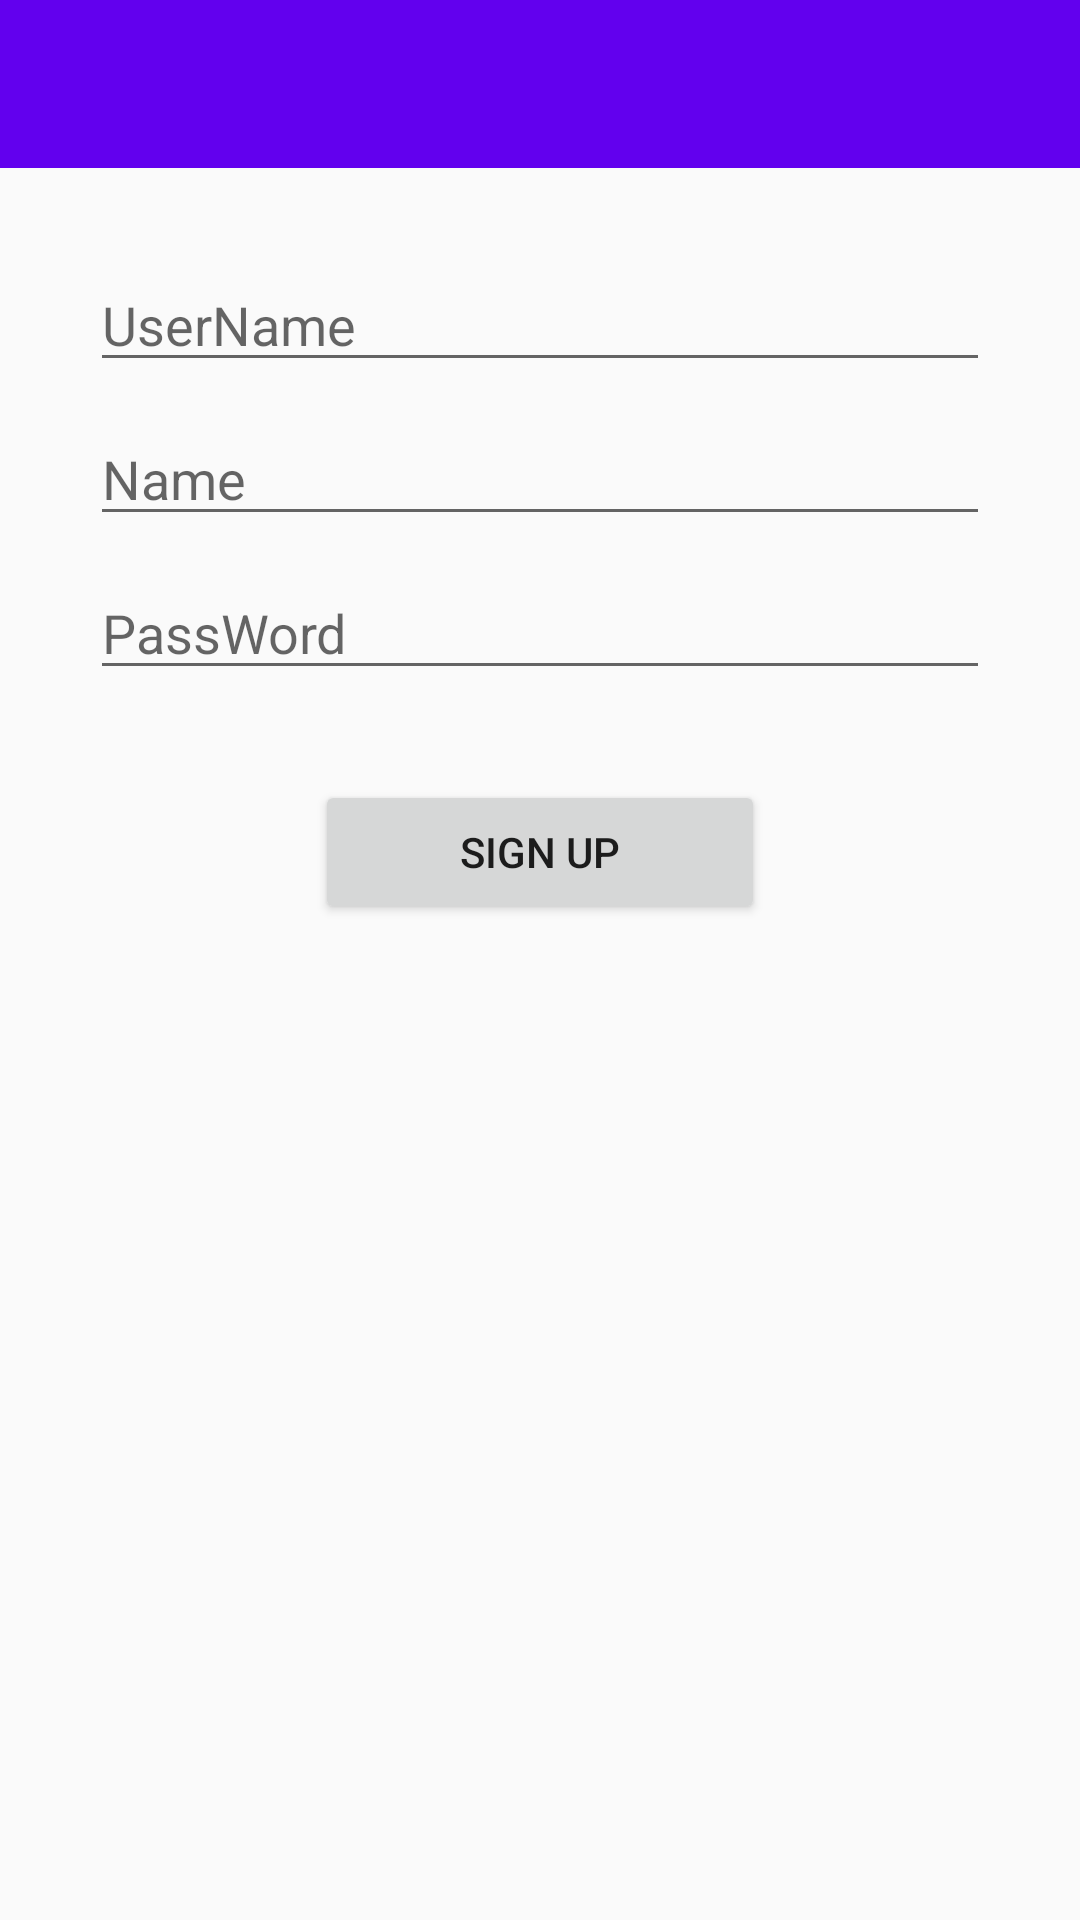

Produce the Android XML layout that renders to this screen, including the resource entries it uses.
<!-- AndroidManifest.xml: application theme AppTheme -->
<!-- res/layout/activity_sign_up.xml -->
<?xml version="1.0" encoding="utf-8"?>
<LinearLayout xmlns:android="http://schemas.android.com/apk/res/android"
    xmlns:app="http://schemas.android.com/apk/res-auto"
    xmlns:tools="http://schemas.android.com/tools"
    android:layout_width="match_parent"
    android:layout_height="match_parent"
    android:orientation="vertical"
    tools:context="com.lc.dementiahack.ui.SignUpActivity">

    <android.support.v7.widget.Toolbar
        android:id="@+id/toolbar"
        android:minHeight="?attr/actionBarSize"
        android:layout_width="match_parent"
        android:layout_height="wrap_content"
        app:titleTextColor="@color/colorPrimary"
        android:background="?attr/colorPrimary">
    </android.support.v7.widget.Toolbar>

    <EditText
        android:layout_marginTop="30dp"
        android:layout_gravity="center"
        android:layout_width="300dp"
        android:layout_height="wrap_content"
        android:hint="UserName"/>

    <EditText
        android:layout_marginTop="10dp"
        android:layout_gravity="center"
        android:layout_width="300dp"
        android:layout_height="wrap_content"
        android:hint="Name"/>

    <EditText
        android:layout_marginTop="10dp"
        android:layout_gravity="center"
        android:layout_width="300dp"
        android:layout_height="wrap_content"
        android:hint="PassWord"/>

    <Button
        android:id="@+id/signup"
        android:layout_marginTop="30dp"
        android:layout_gravity="center"
        android:layout_width="150dp"
        android:layout_height="wrap_content"
        android:text="Sign Up"/>

</LinearLayout>
<!-- resources referenced by this layout -->
<resources>
  <style name="AppTheme" parent="Theme.AppCompat.Light.NoActionBar">
          
          <item name="colorPrimary">@color/colorPrimary</item>
          <item name="colorPrimaryDark">@color/colorPrimaryDark</item>
          <item name="colorAccent">@color/colorAccent</item>
      </style>
  <!-- not gathered from this repository: default colours our renderer supplied (Android Studio template values) -->
  <color name="colorPrimary">#FF6200EE</color>
  <color name="colorPrimaryDark">#FF3700B3</color>
  <color name="colorAccent">#FF03DAC5</color>
</resources>
